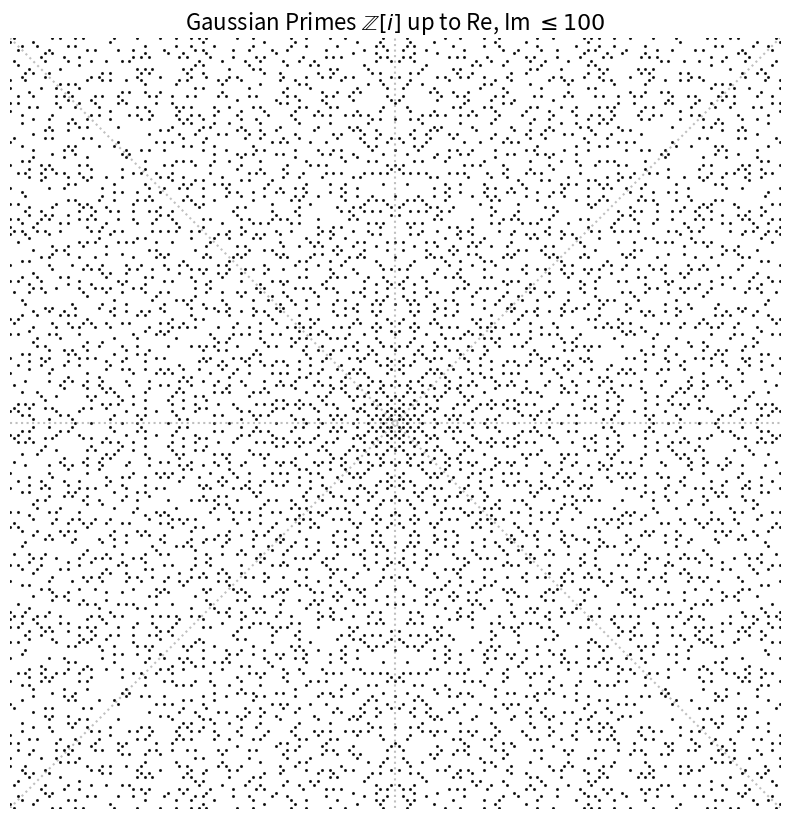

Recreate this plot in Python.
import numpy as np
import matplotlib.pyplot as plt
import scipy.special as sp

def is_prime(n):
    if n <= 1: return False
    if n <= 3: return True
    if n % 2 == 0 or n % 3 == 0: return False
    i = 5
    while i * i <= n:
        if n % i == 0 or n % (i + 2) == 0:
            return False
        i += 6
    return True

def get_gaussian_primes(limit):
    primes_x = []
    primes_y = []
    
    for a in range(-limit, limit + 1):
        for b in range(-limit, limit + 1):
            if a == 0 and b == 0:
                continue
                
            norm = a**2 + b**2
            
            # Case 1: a=0, |b| is a prime p = 3 (mod 4)
            if a == 0:
                if is_prime(abs(b)) and abs(b) % 4 == 3:
                    primes_x.append(a)
                    primes_y.append(b)
            # Case 2: b=0, |a| is a prime p = 3 (mod 4)
            elif b == 0:
                if is_prime(abs(a)) and abs(a) % 4 == 3:
                    primes_x.append(a)
                    primes_y.append(b)
            # Case 3: norm is a prime number (this covers p=2 and p = 1 (mod 4))
            else:
                if is_prime(norm):
                    primes_x.append(a)
                    primes_y.append(b)
                    
    return primes_x, primes_y

limit = 100
px, py = get_gaussian_primes(limit)

plt.figure(figsize=(10, 10))

# Plot Gaussian primes
plt.scatter(px, py, s=1.5, color='black', alpha=0.8, label='Gaussian Primes')

# We can overlay the hyperbolas, but we need to scale them up to see them in this grid.
# Let's just plot the prime field first, or scale G* by an arbitrary factor to show the structural alignment.
# The user says the distribution *itself* creates the hyperbola shape.
# We'll plot the asymptotes to highlight the D4 symmetry.

plt.axhline(0, color='gray', linestyle=':', alpha=0.5)
plt.axvline(0, color='gray', linestyle=':', alpha=0.5)
plt.plot([-limit, limit], [-limit, limit], color='gray', linestyle=':', alpha=0.5)
plt.plot([-limit, limit], [limit, -limit], color='gray', linestyle=':', alpha=0.5)

plt.title(f'Gaussian Primes $\mathbb{{Z}}[i]$ up to Re, Im $\leq {limit}$', fontsize=16)
plt.xlim(-limit, limit)
plt.ylim(-limit, limit)
plt.gca().set_aspect('equal')
plt.axis('off') # Remove axis for cleaner structural view

# Save to artifacts dir
import os
artifact_dir = r"C:\Users\cpaci\.gemini\antigravity\brain\520f9887-149c-4d9b-bba7-d534bf7b3d1d"
os.makedirs(artifact_dir, exist_ok=True)
output_path = os.path.join(artifact_dir, "gaussian_primes_hyperbola_shape.png")
plt.savefig(output_path, dpi=300, bbox_inches='tight', facecolor='white')
print(f'Plot saved to {output_path}')
